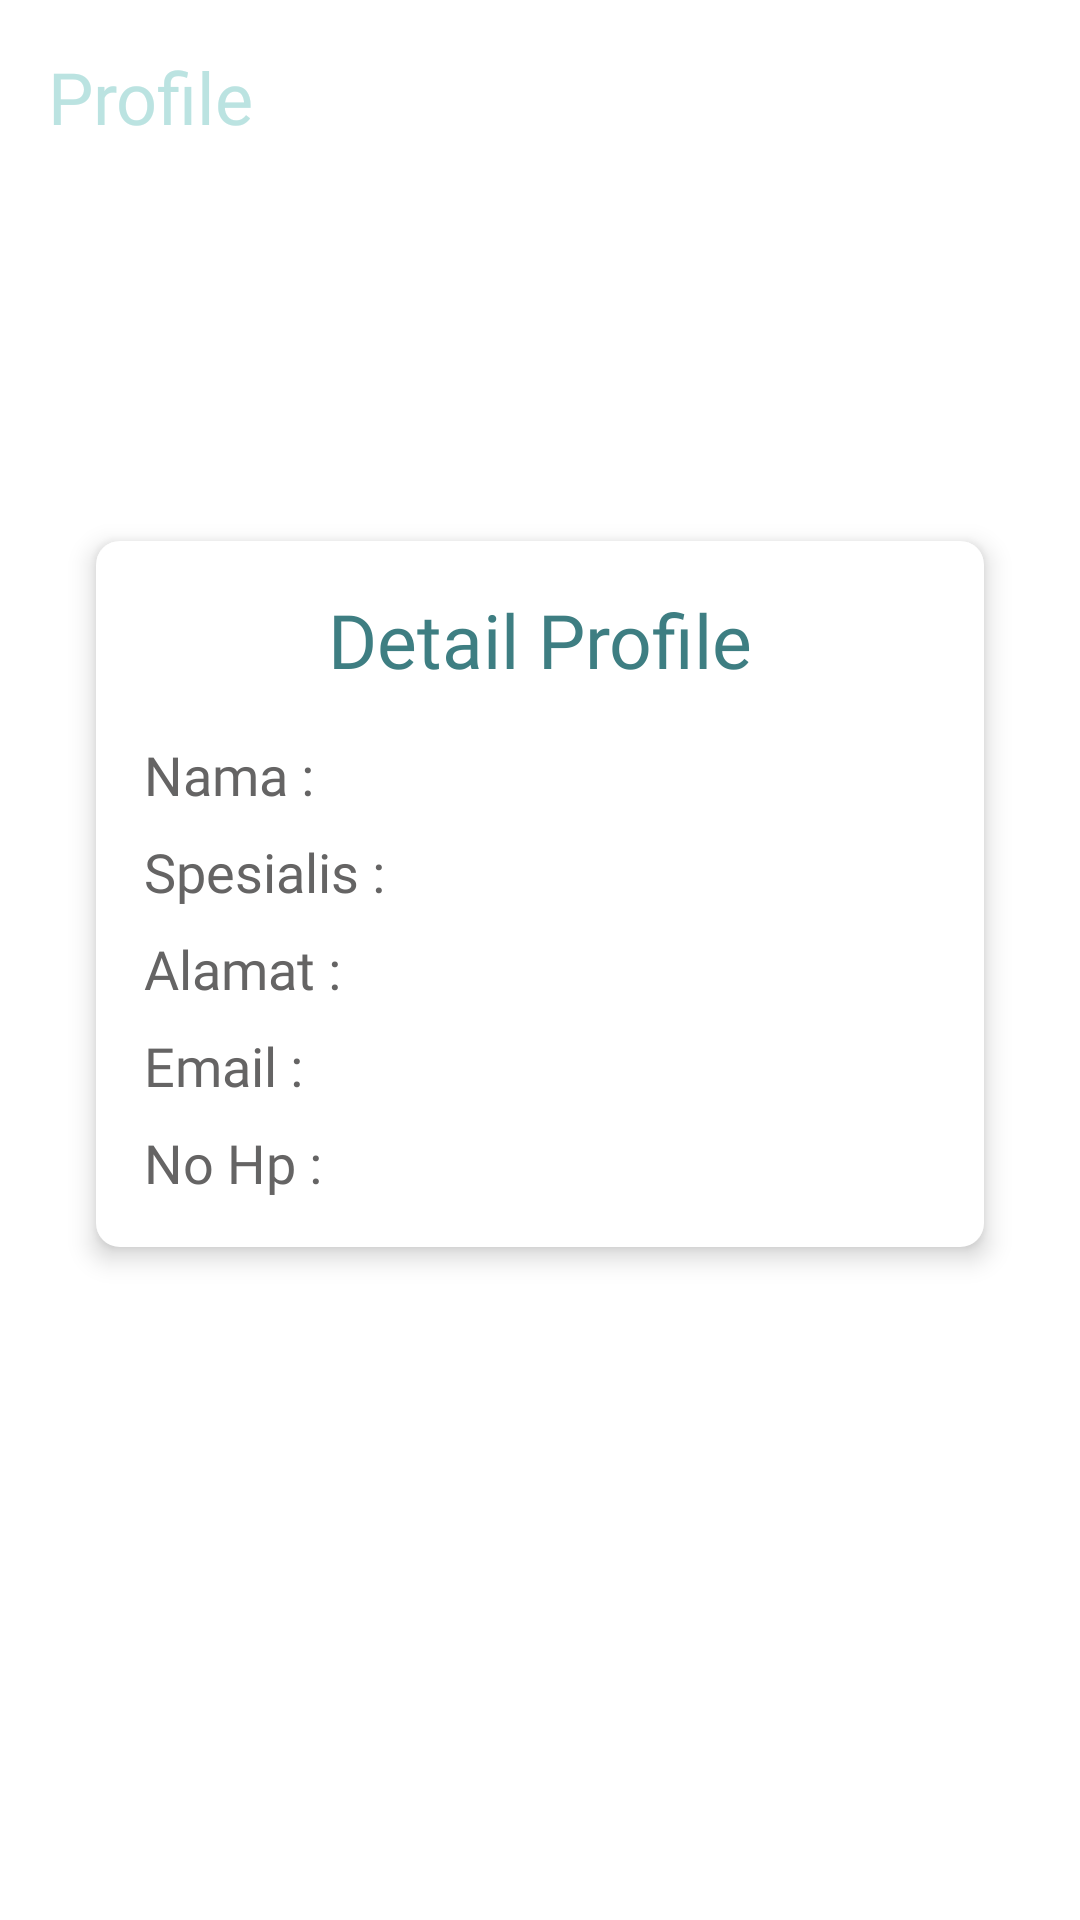

The Android layout XML behind this screen, and the referenced resources:
<!-- AndroidManifest.xml: application theme Theme.Codoc -->
<!-- res/layout/activity_profile_dokter.xml -->
<?xml version="1.0" encoding="utf-8"?>
<androidx.constraintlayout.widget.ConstraintLayout xmlns:android="http://schemas.android.com/apk/res/android"
    xmlns:app="http://schemas.android.com/apk/res-auto"
    xmlns:tools="http://schemas.android.com/tools"
    android:layout_width="match_parent"
    android:layout_height="match_parent"
    android:background="@drawable/gradient_background"
    tools:context=".activity.dokter.ProfileDokterActivity">


    <TextView
        android:id="@+id/textView"
        android:layout_width="wrap_content"
        android:layout_height="wrap_content"
        android:layout_marginStart="16dp"
        android:layout_marginTop="16dp"
        android:fontFamily="@font/dmsans_medium"
        android:text="Profile"
        android:textColor="@color/green_shade_light_2"
        android:textSize="24sp"
        app:layout_constraintStart_toStartOf="parent"
        app:layout_constraintTop_toTopOf="parent" />

    <androidx.constraintlayout.widget.ConstraintLayout
        android:layout_width="match_parent"
        android:layout_height="0dp"
        android:layout_marginTop="32dp"
        android:background="@drawable/shape_home"
        app:layout_constraintBottom_toBottomOf="parent"
        app:layout_constraintEnd_toEndOf="parent"
        app:layout_constraintHorizontal_bias="1.0"
        app:layout_constraintStart_toStartOf="parent"
        app:layout_constraintTop_toBottomOf="@+id/textView"
        app:layout_constraintVertical_bias="1.0">

        <androidx.constraintlayout.widget.ConstraintLayout
            android:id="@+id/constraintLayout2"
            android:layout_width="match_parent"
            android:layout_height="wrap_content"
            android:layout_marginStart="32dp"
            android:layout_marginTop="100dp"
            android:layout_marginEnd="32dp"
            android:background="@drawable/cardview_background"
            android:backgroundTint="@color/white"
            android:elevation="5dp"
            app:layout_constraintEnd_toEndOf="parent"
            app:layout_constraintStart_toStartOf="parent"
            app:layout_constraintTop_toTopOf="parent">

            <TextView
                android:id="@+id/textViewDetail"
                android:layout_width="wrap_content"
                android:layout_height="wrap_content"
                android:layout_marginTop="16dp"
                android:fontFamily="@font/dmsans_medium"
                android:text="Detail Profile"
                android:textColor="@color/green_shade_dark_1"
                android:textSize="25sp"
                app:layout_constraintEnd_toEndOf="parent"
                app:layout_constraintStart_toStartOf="parent"
                app:layout_constraintTop_toTopOf="parent" />

            <TextView
                android:id="@+id/textView2"
                android:layout_width="wrap_content"
                android:layout_height="wrap_content"
                android:layout_marginStart="16dp"
                android:layout_marginTop="16dp"
                android:fontFamily="@font/dmsans_regular"
                android:text="Nama : "
                android:textColor="@color/dark_grey"
                android:textSize="18sp"
                app:layout_constraintStart_toStartOf="parent"
                app:layout_constraintTop_toBottomOf="@+id/textViewDetail" />

            <TextView
                android:id="@+id/namauser"
                android:layout_width="wrap_content"
                android:layout_height="wrap_content"
                android:fontFamily="@font/dmsans_regular"
                android:text=""
                android:textColor="@color/dark_grey"
                android:textSize="18sp"
                app:layout_constraintBottom_toBottomOf="@+id/textView2"
                app:layout_constraintStart_toEndOf="@+id/textView2" />

            <TextView
                android:id="@+id/textView3"
                android:layout_width="wrap_content"
                android:layout_height="wrap_content"
                android:layout_marginStart="16dp"
                android:layout_marginTop="8dp"
                android:fontFamily="@font/dmsans_regular"
                android:text="Spesialis : "
                android:textColor="@color/dark_grey"
                android:textSize="18sp"
                app:layout_constraintStart_toStartOf="parent"
                app:layout_constraintTop_toBottomOf="@+id/textView2" />


            <TextView
                android:id="@+id/spesialisDokter"
                android:layout_width="wrap_content"
                android:layout_height="wrap_content"
                android:fontFamily="@font/dmsans_regular"
                android:text=""
                android:textColor="@color/dark_grey"
                android:textSize="18sp"
                app:layout_constraintBottom_toBottomOf="@+id/textView3"
                app:layout_constraintStart_toEndOf="@+id/textView3" />


            <TextView
                android:id="@+id/textView4"
                android:layout_width="wrap_content"
                android:layout_height="wrap_content"
                android:layout_marginStart="16dp"
                android:layout_marginTop="8dp"
                android:fontFamily="@font/dmsans_regular"
                android:text="Alamat : "
                android:textColor="@color/dark_grey"
                android:textSize="18sp"
                app:layout_constraintStart_toStartOf="parent"
                app:layout_constraintTop_toBottomOf="@+id/textView3" />

            <TextView
                android:id="@+id/alamat"
                android:layout_width="wrap_content"
                android:layout_height="wrap_content"
                android:fontFamily="@font/dmsans_regular"
                android:text=""
                android:textColor="@color/dark_grey"
                android:textSize="18sp"
                app:layout_constraintBottom_toBottomOf="@+id/textView4"
                app:layout_constraintStart_toEndOf="@+id/textView4" />

            <TextView
                android:id="@+id/textView5"
                android:layout_width="wrap_content"
                android:layout_height="wrap_content"
                android:layout_marginStart="16dp"
                android:layout_marginTop="8dp"
                android:fontFamily="@font/dmsans_regular"
                android:text="Email :  "
                android:textColor="@color/dark_grey"
                android:textSize="18sp"
                app:layout_constraintStart_toStartOf="parent"
                app:layout_constraintTop_toBottomOf="@+id/textView4" />

            <TextView
                android:id="@+id/emailDokter"
                android:layout_width="wrap_content"
                android:layout_height="wrap_content"
                android:fontFamily="@font/dmsans_regular"
                android:text=""
                android:textColor="@color/dark_grey"
                android:textSize="18sp"
                app:layout_constraintBottom_toBottomOf="@+id/textView5"
                app:layout_constraintStart_toEndOf="@+id/textView5" />

            <TextView
                android:id="@+id/textView6"
                android:layout_width="wrap_content"
                android:layout_height="wrap_content"
                android:layout_marginStart="16dp"
                android:layout_marginTop="8dp"
                android:layout_marginBottom="16dp"
                android:fontFamily="@font/dmsans_regular"
                android:text="No Hp :  "
                android:textColor="@color/dark_grey"
                android:textSize="18sp"
                app:layout_constraintBottom_toBottomOf="parent"
                app:layout_constraintStart_toStartOf="parent"
                app:layout_constraintTop_toBottomOf="@+id/textView5" />

            <TextView
                android:id="@+id/noHpDokter"
                android:layout_width="wrap_content"
                android:layout_height="wrap_content"
                android:fontFamily="@font/dmsans_regular"
                android:text=""
                android:textColor="@color/dark_grey"
                android:textSize="18sp"
                app:layout_constraintBottom_toBottomOf="@+id/textView6"
                app:layout_constraintStart_toEndOf="@+id/textView6" />


        </androidx.constraintlayout.widget.ConstraintLayout>


    </androidx.constraintlayout.widget.ConstraintLayout>

</androidx.constraintlayout.widget.ConstraintLayout>
<!-- resources referenced by this layout -->
<resources>
  <color name="dark_grey">#656464</color>
  <color name="green_shade_dark_1">#3E7E82</color>
  <color name="green_shade_light_2">#BBE3E1</color>
  <color name="white">#FFFFFFFF</color>
  <!-- drawable cardview_background (drawable) -->
  <?xml version="1.0" encoding="utf-8"?>
  <shape xmlns:android="http://schemas.android.com/apk/res/android">
      <solid android:color="@color/white"/>
      <corners android:radius="7dp"/>
  
      <stroke
          android:width="2dp"
          android:color="@color/green_shade_medium_0"/>
  </shape>
  <!-- drawable shape_home (drawable) -->
  <?xml version="1.0" encoding="utf-8"?>
  <vector xmlns:android="http://schemas.android.com/apk/res/android"
      android:width="360dp"
      android:height="543dp"
      android:viewportWidth="360"
      android:viewportHeight="543">
      <path
          android:pathData="M0,20C0,8.95 8.95,0 20,0H340C351.05,0 360,8.95 360,20V543H0V20Z"
          android:fillColor="#ffffff"/>
  </vector>
  <style name="Theme.Codoc" parent="Base.Theme.Codoc" />
  <color name="green_shade_medium_0">#84B9BE</color>
  <style name="Base.Theme.Codoc" parent="Theme.MaterialComponents.DayNight.NoActionBar">
          
          <item name="colorPrimary">@color/green_shade_dark_2</item>
          <item name="colorPrimaryVariant">@color/purple_700</item>
          <item name="colorOnPrimary">@color/white</item>
          <item name="colorAccent">@color/green_shade_accent</item>
          
          <item name="colorSecondary">@color/teal_200</item>
          <item name="colorSecondaryVariant">@color/green_shade_accent</item>
          <item name="colorOnSecondary">@color/white</item>
          
          <item name="android:statusBarColor" tools:targetApi="l">@color/background_gradient_end_color</item>
          <item name="FilterChips">@style/FilterChipStyle</item>
      </style>
  <color name="green_shade_dark_2">#5E979B</color>
  <color name="purple_700">#FF3700B3</color>
  <color name="green_shade_accent">#00C2B7</color>
  <color name="teal_200">#FF03DAC5</color>
  <color name="background_gradient_end_color">#2C909A</color>
  <style name="FilterChipStyle" parent="Base.Widget.MaterialComponents.Chip">
          <item name="android:checkable">true</item>
          <item name="chipBackgroundColor">@color/chip_color</item>
          
          <item name="fontFamily">@font/dm_sans</item>
          <item name="android:shadowRadius">0</item>
          <item name="android:shadowColor">@android:color/transparent</item>
          <item name="android:textSize">14sp</item>
          <item name="android:textColor">@color/black</item>
          
          
          
          
  
          
          
          
          <item name="closeIconVisible">false</item>
          
          
  
          
          <item name="checkedIconVisible">false</item>
      </style>
  <color name="black">#FF000000</color>
</resources>
